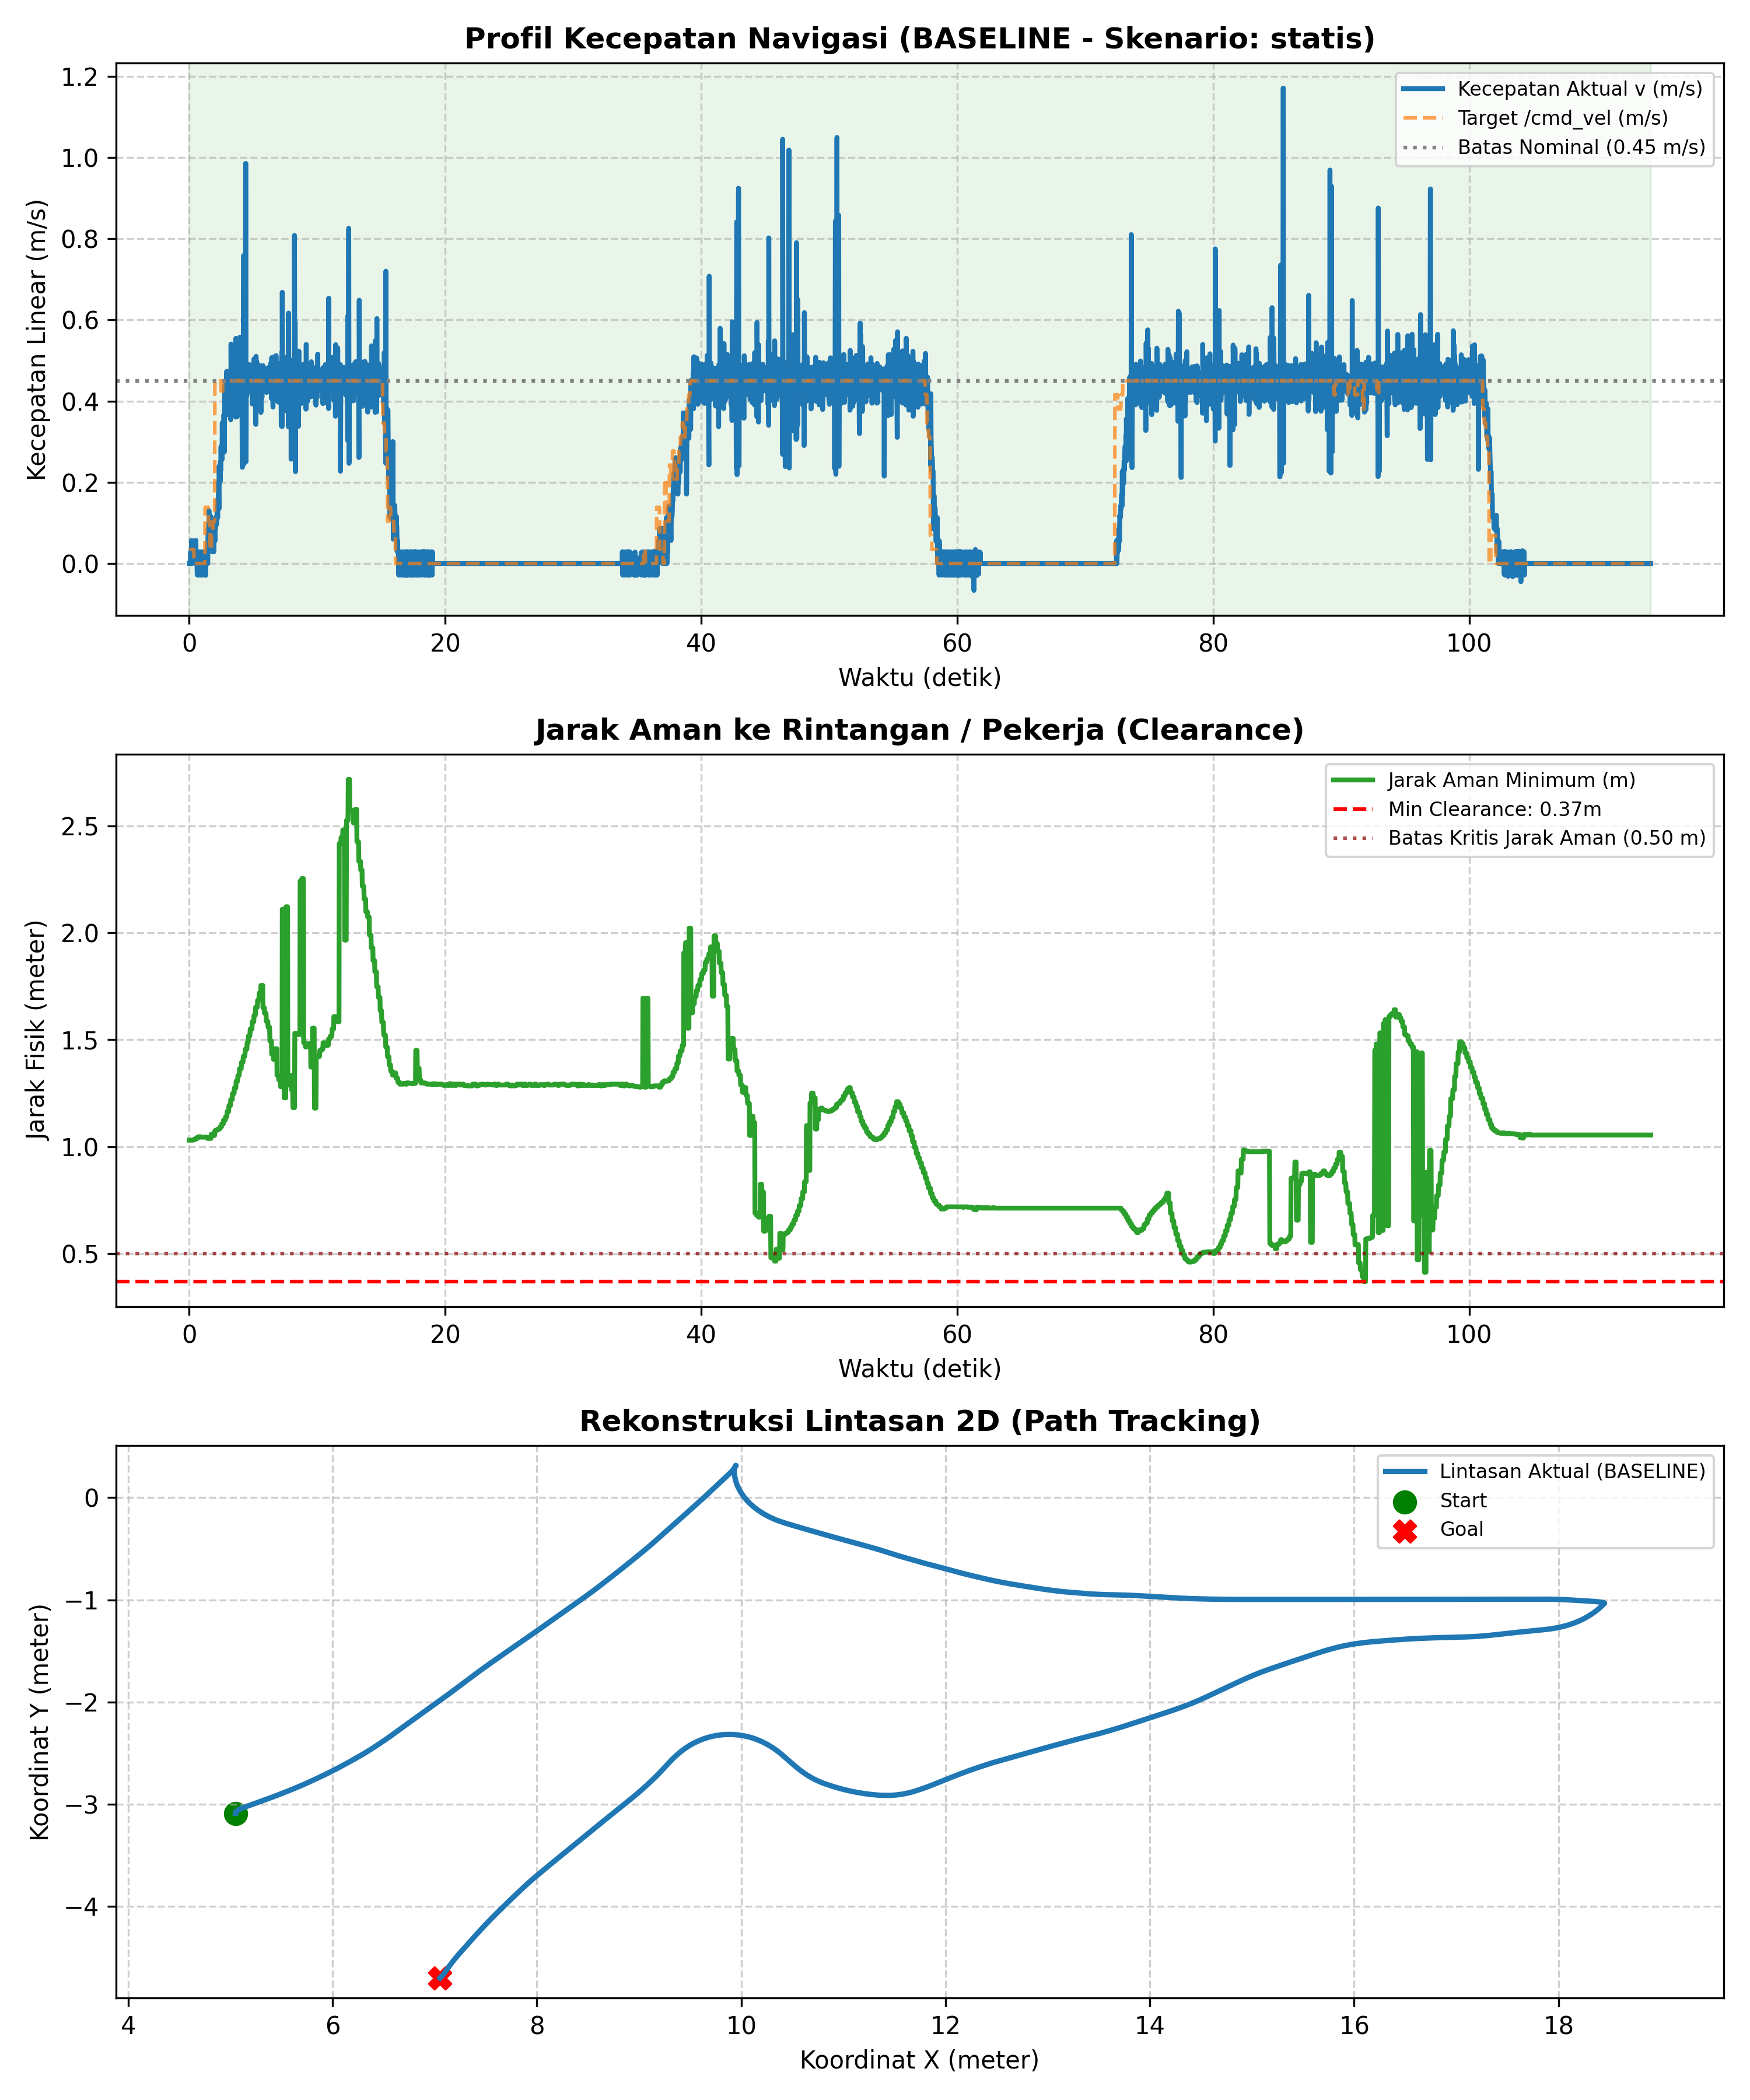

The data file committed next to this chart (first rows):
# ======================================…
# EVALUASI KINERJA NAVIGASI SKRIPSI AMR-…
# 7 Metrik Evaluasi Sesuai Proposal Subb…
# Mode            : BASELINE
# Skenario        : statis
# Label           : uji_2
# Tanggal         : 2026-11-07 22:03:39
# 1. Status/Succ  : BERHASIL (Goal Reach…, Tanpa Tabrakan)
# 2. Path Length  : 27.872 m
# 3. Travel Time  : 114.18 s
# 4. Smoothness   : 17.805 rad
# 5. Avg Exec Time: 20.02 ms (50.0 Hz)
# 6. Min Clear    : 0.368 m
# 7. Path Dev     : 5.350 m
# (Tambahan) V_avg: 0.246 m/s | V_max: 1…
# ======================================…
time_s, pos_x, pos_y, yaw_deg, v_actual, w_actual, v_cmd, w_cmd, human_state, clearance_m
0.000, 5.05, -3.09, 84.40, 0.000, 0.000, 0.035, -0.600, NORMAL, 1.030
0.036, 5.05, -3.09, 84.40, 0.000, 0.000, 0.035, -0.600, NORMAL, 1.030
0.043, 5.05, -3.09, 84.40, 0.000, 0.000, 0.035, -0.600, NORMAL, 1.030
0.056, 5.05, -3.09, 84.40, 0.000, 0.000, 0.035, -0.600, NORMAL, 1.030
0.078, 5.05, -3.09, 84.11, 0.000, -0.248, 0.035, -0.600, NORMAL, 1.030
0.096, 5.05, -3.089, 83.69, 0.028, -0.371, 0.035, -0.600, NORMAL, 1.030
0.116, 5.05, -3.088, 83.26, 0.029, -0.381, 0.035, -0.600, NORMAL, 1.030
0.141, 5.05, -3.088, 82.97, 0.000, -0.244, 0.035, -0.600, NORMAL, 1.030
0.157, 5.05, -3.088, 82.69, 0.000, -0.247, 0.035, -0.600, NORMAL, 1.030
0.178, 5.05, -3.087, 82.12, 0.057, -0.498, 0.035, -0.600, NORMAL, 1.030
0.199, 5.05, -3.087, 81.55, 0.000, -0.497, 0.035, -0.600, NORMAL, 1.030
0.218, 5.05, -3.087, 81.55, 0.000, -0.497, 0.035, -0.600, NORMAL, 1.030
0.240, 5.05, -3.087, 80.84, 0.014, -0.299, 0.035, -0.600, NORMAL, 1.030
0.257, 5.05, -3.087, 80.84, 0.014, -0.299, 0.035, -0.600, NORMAL, 1.030
0.278, 5.05, -3.085, 79.84, 0.044, -0.452, 0.035, -0.600, NORMAL, 1.030
0.296, 5.05, -3.085, 79.84, 0.044, -0.452, 0.035, -0.600, NORMAL, 1.030
0.317, 5.051, -3.083, 78.56, 0.042, -0.556, 0.035, -0.600, NORMAL, 1.032
0.336, 5.051, -3.083, 78.56, 0.042, -0.556, 0.035, -0.600, NORMAL, 1.032
0.356, 5.051, -3.083, 77.28, 0.014, -0.563, 0.035, -0.600, NORMAL, 1.032
0.379, 5.051, -3.082, 76.85, 0.028, -0.373, 0.000, -0.600, NORMAL, 1.032
0.399, 5.051, -3.081, 76.29, 0.056, -0.488, 0.000, -0.600, NORMAL, 1.032
0.422, 5.051, -3.081, 75.57, 0.027, -0.599, 0.000, -0.600, NORMAL, 1.032
0.440, 5.051, -3.08, 74.43, 0.050, -0.874, 0.000, -0.600, NORMAL, 1.036
0.457, 5.051, -3.08, 74.43, 0.050, -0.874, 0.000, -0.600, NORMAL, 1.036
0.476, 5.052, -3.079, 73.72, 0.016, -0.344, 0.000, -0.600, NORMAL, 1.036
0.497, 5.052, -3.079, 73.15, 0.000, -0.499, 0.000, -0.600, NORMAL, 1.036
0.516, 5.052, -3.078, 72.58, 0.057, -0.499, 0.000, -0.600, NORMAL, 1.036
0.539, 5.052, -3.078, 72.02, 0.000, -0.489, 0.000, -0.600, NORMAL, 1.036
0.559, 5.052, -3.078, 71.16, 0.000, -0.747, 0.000, -0.600, NORMAL, 1.036
0.581, 5.052, -3.077, 70.45, 0.027, -0.583, 0.000, -0.600, NORMAL, 1.036
0.601, 5.052, -3.077, 69.88, 0.000, -0.532, 0.000, -0.600, NORMAL, 1.042
0.620, 5.052, -3.078, 69.17, -0.028, -0.610, 0.000, -0.600, NORMAL, 1.042
0.644, 5.052, -3.077, 68.46, 0.025, -0.543, 0.000, -0.600, NORMAL, 1.042
0.663, 5.052, -3.077, 68.46, 0.025, -0.543, 0.000, -0.600, NORMAL, 1.042
0.681, 5.052, -3.077, 67.18, 0.016, -0.609, 0.000, -0.600, NORMAL, 1.042
0.697, 5.052, -3.077, 66.46, -0.029, -0.624, 0.000, -0.600, NORMAL, 1.042
0.719, 5.052, -3.077, 65.90, 0.000, -0.494, 0.000, -0.600, NORMAL, 1.046
0.737, 5.052, -3.077, 65.33, 0.000, -0.491, 0.000, -0.600, NORMAL, 1.046
0.756, 5.052, -3.078, 64.61, -0.029, -0.625, 0.000, -0.600, NORMAL, 1.046
0.776, 5.052, -3.077, 63.90, 0.029, -0.627, 0.000, -0.600, NORMAL, 1.046
0.798, 5.052, -3.077, 63.33, 0.000, -0.494, 0.000, -0.600, NORMAL, 1.046
0.817, 5.052, -3.078, 62.62, -0.029, -0.624, 0.000, -0.600, NORMAL, 1.046
0.838, 5.052, -3.077, 61.91, 0.028, -0.612, 0.000, -0.600, NORMAL, 1.046
0.857, 5.053, -3.077, 61.20, 0.029, -0.623, 0.000, -0.600, NORMAL, 1.046
... 5,661 more rows
